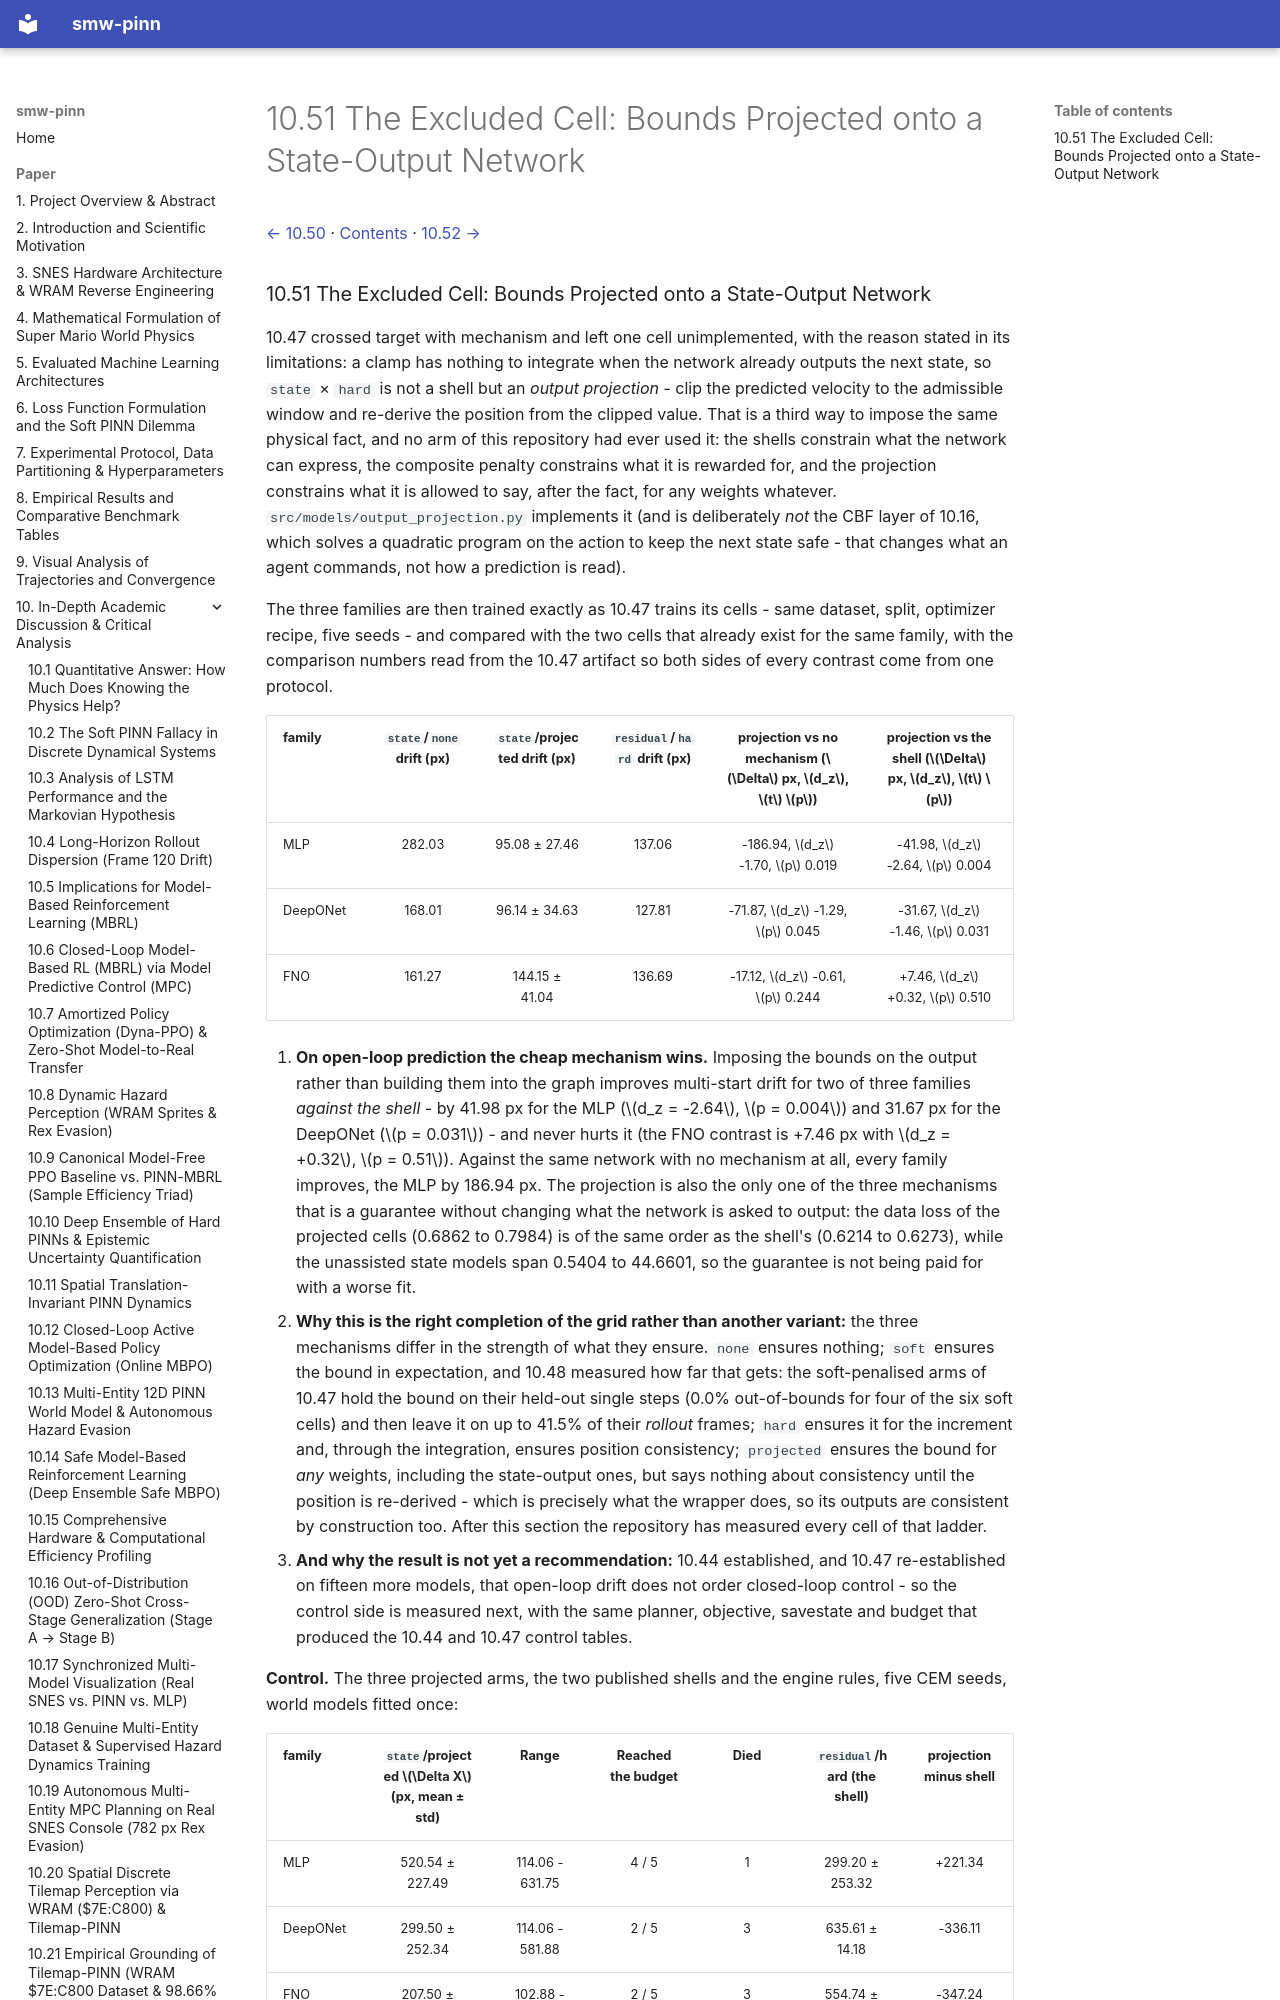

repository: PedroM2626/smw-sciml · page: paper/10-51-the-excluded-cell-bounds-projected-onto-a.html · generator: mkdocs

[← 10.50](10-50-is-the-coincidence-a-bound-or-the.md) · [Contents](../../README.md#contents) · [10.52 →](10-52-collecting-the-missing-branch-the-gravity-gate.md)

### 10.51 The Excluded Cell: Bounds Projected onto a State-Output Network

10.47 crossed target with mechanism and left one cell unimplemented, with the reason stated in its limitations: a clamp has nothing to integrate when the network already outputs the next state, so ``state`` × ``hard`` is not a shell but an *output projection* - clip the predicted velocity to the admissible window and re-derive the position from the clipped value. That is a third way to impose the same physical fact, and no arm of this repository had ever used it: the shells constrain what the network can express, the composite penalty constrains what it is rewarded for, and the projection constrains what it is allowed to say, after the fact, for any weights whatever. `src/models/output_projection.py` implements it (and is deliberately *not* the CBF layer of 10.16, which solves a quadratic program on the action to keep the next state safe - that changes what an agent commands, not how a prediction is read).

The three families are then trained exactly as 10.47 trains its cells - same dataset, split, optimizer recipe, five seeds - and compared with the two cells that already exist for the same family, with the comparison numbers read from the 10.47 artifact so both sides of every contrast come from one protocol.

| family | `state`/`none` drift (px) | `state`/projected drift (px) | `residual`/`hard` drift (px) | projection vs no mechanism ($\Delta$ px, $d_z$, $t$ $p$) | projection vs the shell ($\Delta$ px, $d_z$, $t$ $p$) |
| :--- | :---: | :---: | :---: | :---: | :---: |
| MLP | 282.03 | 95.08 ± 27.46 | 137.06 | -186.94, $d_z$ -1.70, $p$ 0.019 | -41.98, $d_z$ -2.64, $p$ 0.004 |
| DeepONet | 168.01 | 96.14 ± 34.63 | 127.81 | -71.87, $d_z$ -1.29, $p$ 0.045 | -31.67, $d_z$ -1.46, $p$ 0.031 |
| FNO | 161.27 | 144.15 ± 41.04 | 136.69 | -17.12, $d_z$ -0.61, $p$ 0.244 | +7.46, $d_z$ +0.32, $p$ 0.510 |
